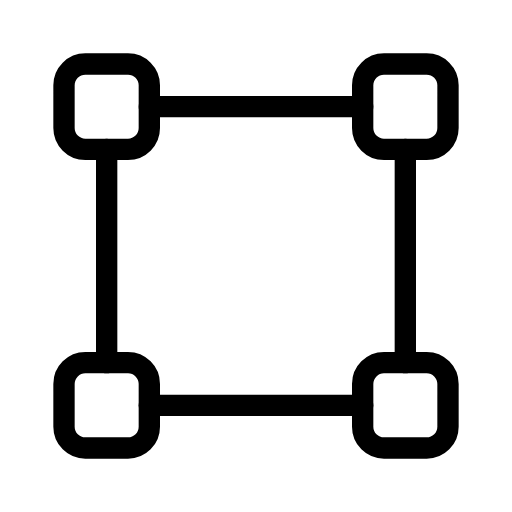
t = 0.00 s
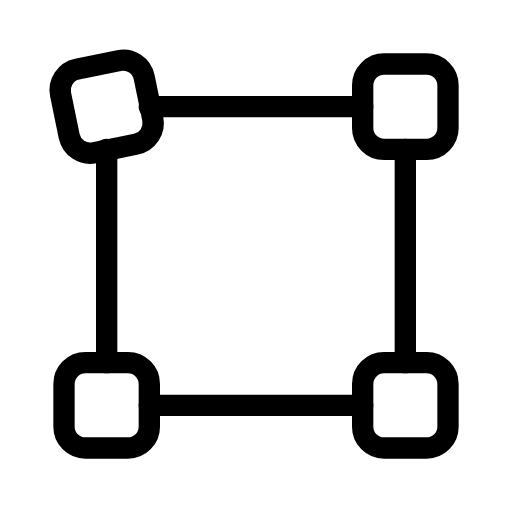
t = 0.75 s
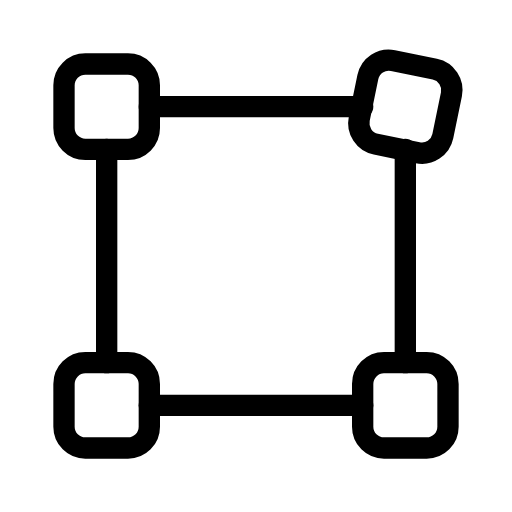
t = 1.25 s
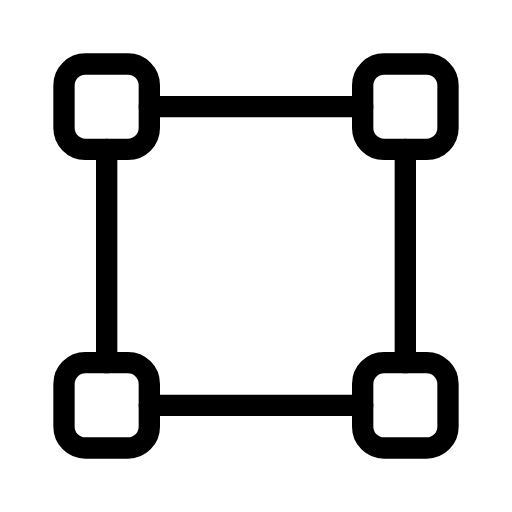
t = 2.00 s
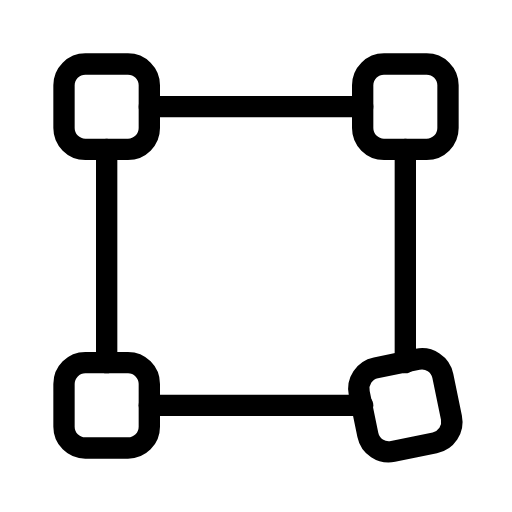
t = 2.75 s
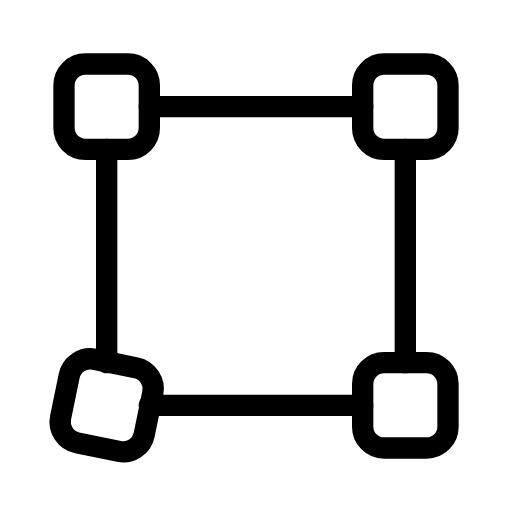
t = 3.25 s

The animated SVG that drew these frames (rendered in a browser with its animation timeline set to each time). Animation: 4 SMIL elements (animateTransform=4); one cycle of 4.00 s, repeats indefinitely.

<svg xmlns="http://www.w3.org/2000/svg" width="24" height="24" viewBox="0 0 24 24" fill="none" stroke="currentColor"
     stroke-width="1" stroke-linecap="round" stroke-linejoin="round"
     class="icon icon-tabler icons-tabler-animated icon-tabler-vector">
    <path stroke="none" d="M0 0h24v24H0z" fill="none"/>
    <path d="M5 7l0 10"/>
    <path d="M19 7l0 10"/>
    <path d="M7 5l10 0"/>
    <path d="M7 19l10 0"/>
    <g>
        <animateTransform attributeName="transform" type="rotate" values="0 5 5;90 5 5;90 5 5" keyTimes="0;0.25;1" dur="4s" repeatCount="indefinite" calcMode="spline" keySplines="0.42 0 0.58 1;0.42 0 0.58 1"/>
        <path d="M3 4a1 1 0 0 1 1 -1h2a1 1 0 0 1 1 1v2a1 1 0 0 1 -1 1h-2a1 1 0 0 1 -1 -1l0 -2"/>
    </g>
    <g>
        <animateTransform attributeName="transform" type="rotate" values="0 19 5;0 19 5;90 19 5;90 19 5" keyTimes="0;0.25;0.5;1" dur="4s" repeatCount="indefinite" calcMode="spline" keySplines="0.42 0 0.58 1;0.42 0 0.58 1;0.42 0 0.58 1"/>
        <path d="M17 4a1 1 0 0 1 1 -1h2a1 1 0 0 1 1 1v2a1 1 0 0 1 -1 1h-2a1 1 0 0 1 -1 -1l0 -2"/>
    </g>
    <g>
        <animateTransform attributeName="transform" type="rotate" values="0 19 19;0 19 19;90 19 19;90 19 19" keyTimes="0;0.5;0.75;1" dur="4s" repeatCount="indefinite" calcMode="spline" keySplines="0.42 0 0.58 1;0.42 0 0.58 1;0.42 0 0.58 1"/>
        <path d="M17 18a1 1 0 0 1 1 -1h2a1 1 0 0 1 1 1v2a1 1 0 0 1 -1 1h-2a1 1 0 0 1 -1 -1l0 -2"/>
    </g>
    <g>
        <animateTransform attributeName="transform" type="rotate" values="0 5 19;0 5 19;90 5 19" keyTimes="0;0.75;1" dur="4s" repeatCount="indefinite" calcMode="spline" keySplines="0.42 0 0.58 1;0.42 0 0.58 1"/>
        <path d="M3 18a1 1 0 0 1 1 -1h2a1 1 0 0 1 1 1v2a1 1 0 0 1 -1 1h-2a1 1 0 0 1 -1 -1l0 -2"/>
    </g>
</svg>
